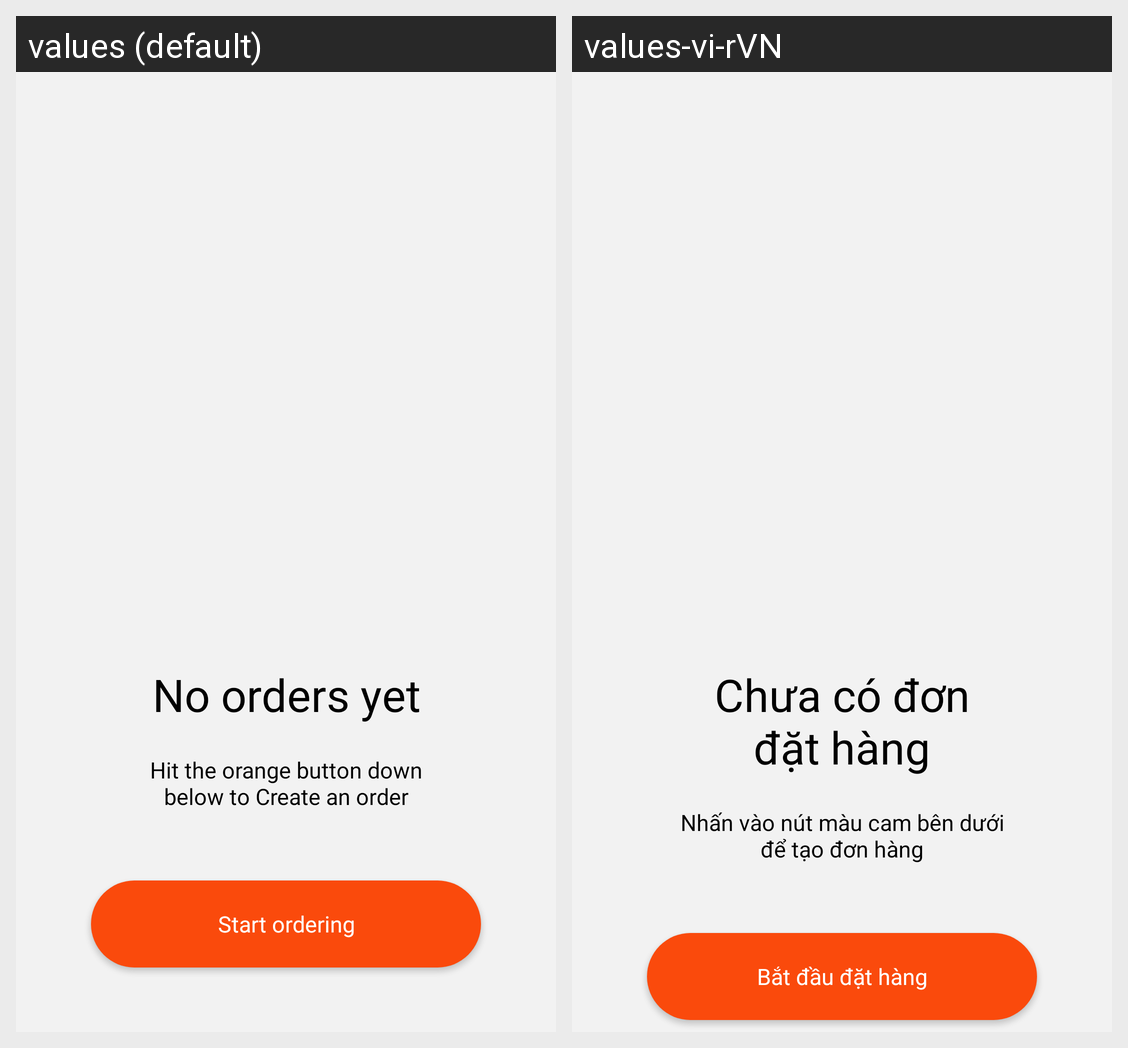

Here is an Android app screen in its default locale and in the app's own translations. Write out the translated-string differences for the strings that appear on this screen.
Android screen res/layout/activity_orders.xml rendered under 2 locales, left to right: values (default), values-vi-rVN. Device: Nexus 5 (rendered at 1080×1920; each locale shown at half size, 540×960, under a caption strip naming it); theme Theme.FoodDelivery.
Strings drawn on this screen, with the default value and each locale's value (text and hints the layout hard-codes, and strings that could not be matched under every locale, appear in the picture but are not listed):

orders_tv_1
  values: No orders yet
  values-vi-rVN: Chưa có đơn đặt hàng

orders_tv_2
  values: Hit the orange button down below to Create an order
  values-vi-rVN: Nhấn vào nút màu cam bên dưới để tạo đơn hàng

history_button
  values: Start ordering
  values-vi-rVN: Bắt đầu đặt hàng
